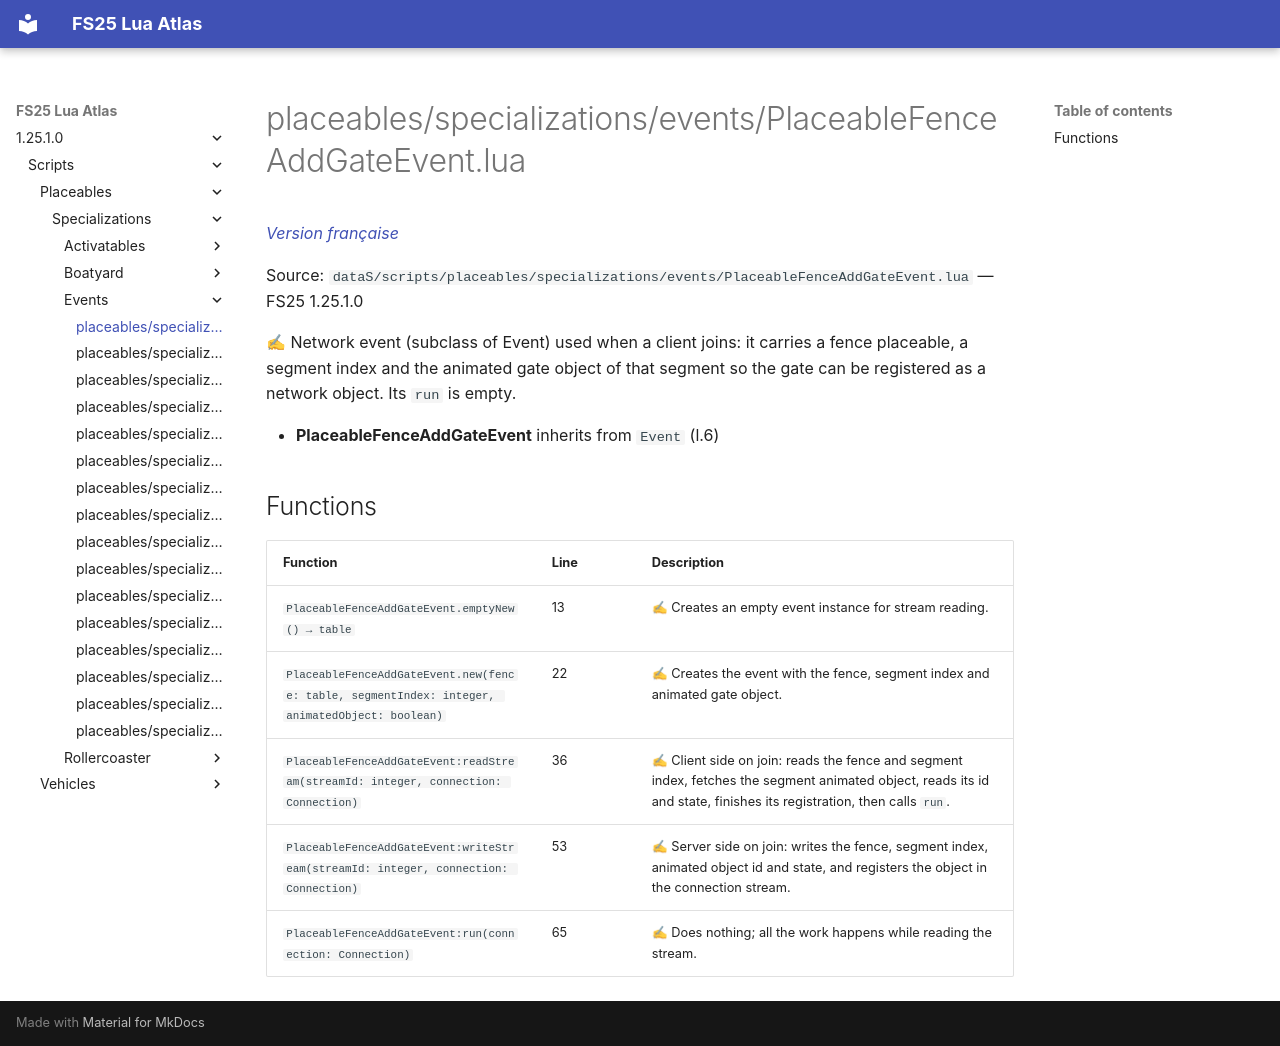

repository: Tim0219800/fs25-lua-atlas · page: 1.25.1.0/scripts/placeables/specializations/events/PlaceableFenceAddGateEvent.html · generator: mkdocs

# placeables/specializations/events/PlaceableFenceAddGateEvent.lua

*[Version française](../../../../fr/scripts/placeables/specializations/events/PlaceableFenceAddGateEvent.md)*

Source: `dataS/scripts/placeables/specializations/events/PlaceableFenceAddGateEvent.lua` — FS25 1.25.1.0

✍ Network event (subclass of Event) used when a client joins: it carries a fence placeable, a segment index and the animated gate object of that segment so the gate can be registered as a network object. Its `run` is empty.

- **PlaceableFenceAddGateEvent** inherits from `Event` (l.6)

## Functions

| Function | Line | Description |
|---|---|---|
| `PlaceableFenceAddGateEvent.emptyNew() → table` | 13 | ✍ Creates an empty event instance for stream reading. |
| `PlaceableFenceAddGateEvent.new(fence: table, segmentIndex: integer, animatedObject: boolean)` | 22 | ✍ Creates the event with the fence, segment index and animated gate object. |
| `PlaceableFenceAddGateEvent:readStream(streamId: integer, connection: Connection)` | 36 | ✍ Client side on join: reads the fence and segment index, fetches the segment animated object, reads its id and state, finishes its registration, then calls `run`. |
| `PlaceableFenceAddGateEvent:writeStream(streamId: integer, connection: Connection)` | 53 | ✍ Server side on join: writes the fence, segment index, animated object id and state, and registers the object in the connection stream. |
| `PlaceableFenceAddGateEvent:run(connection: Connection)` | 65 | ✍ Does nothing; all the work happens while reading the stream. |
